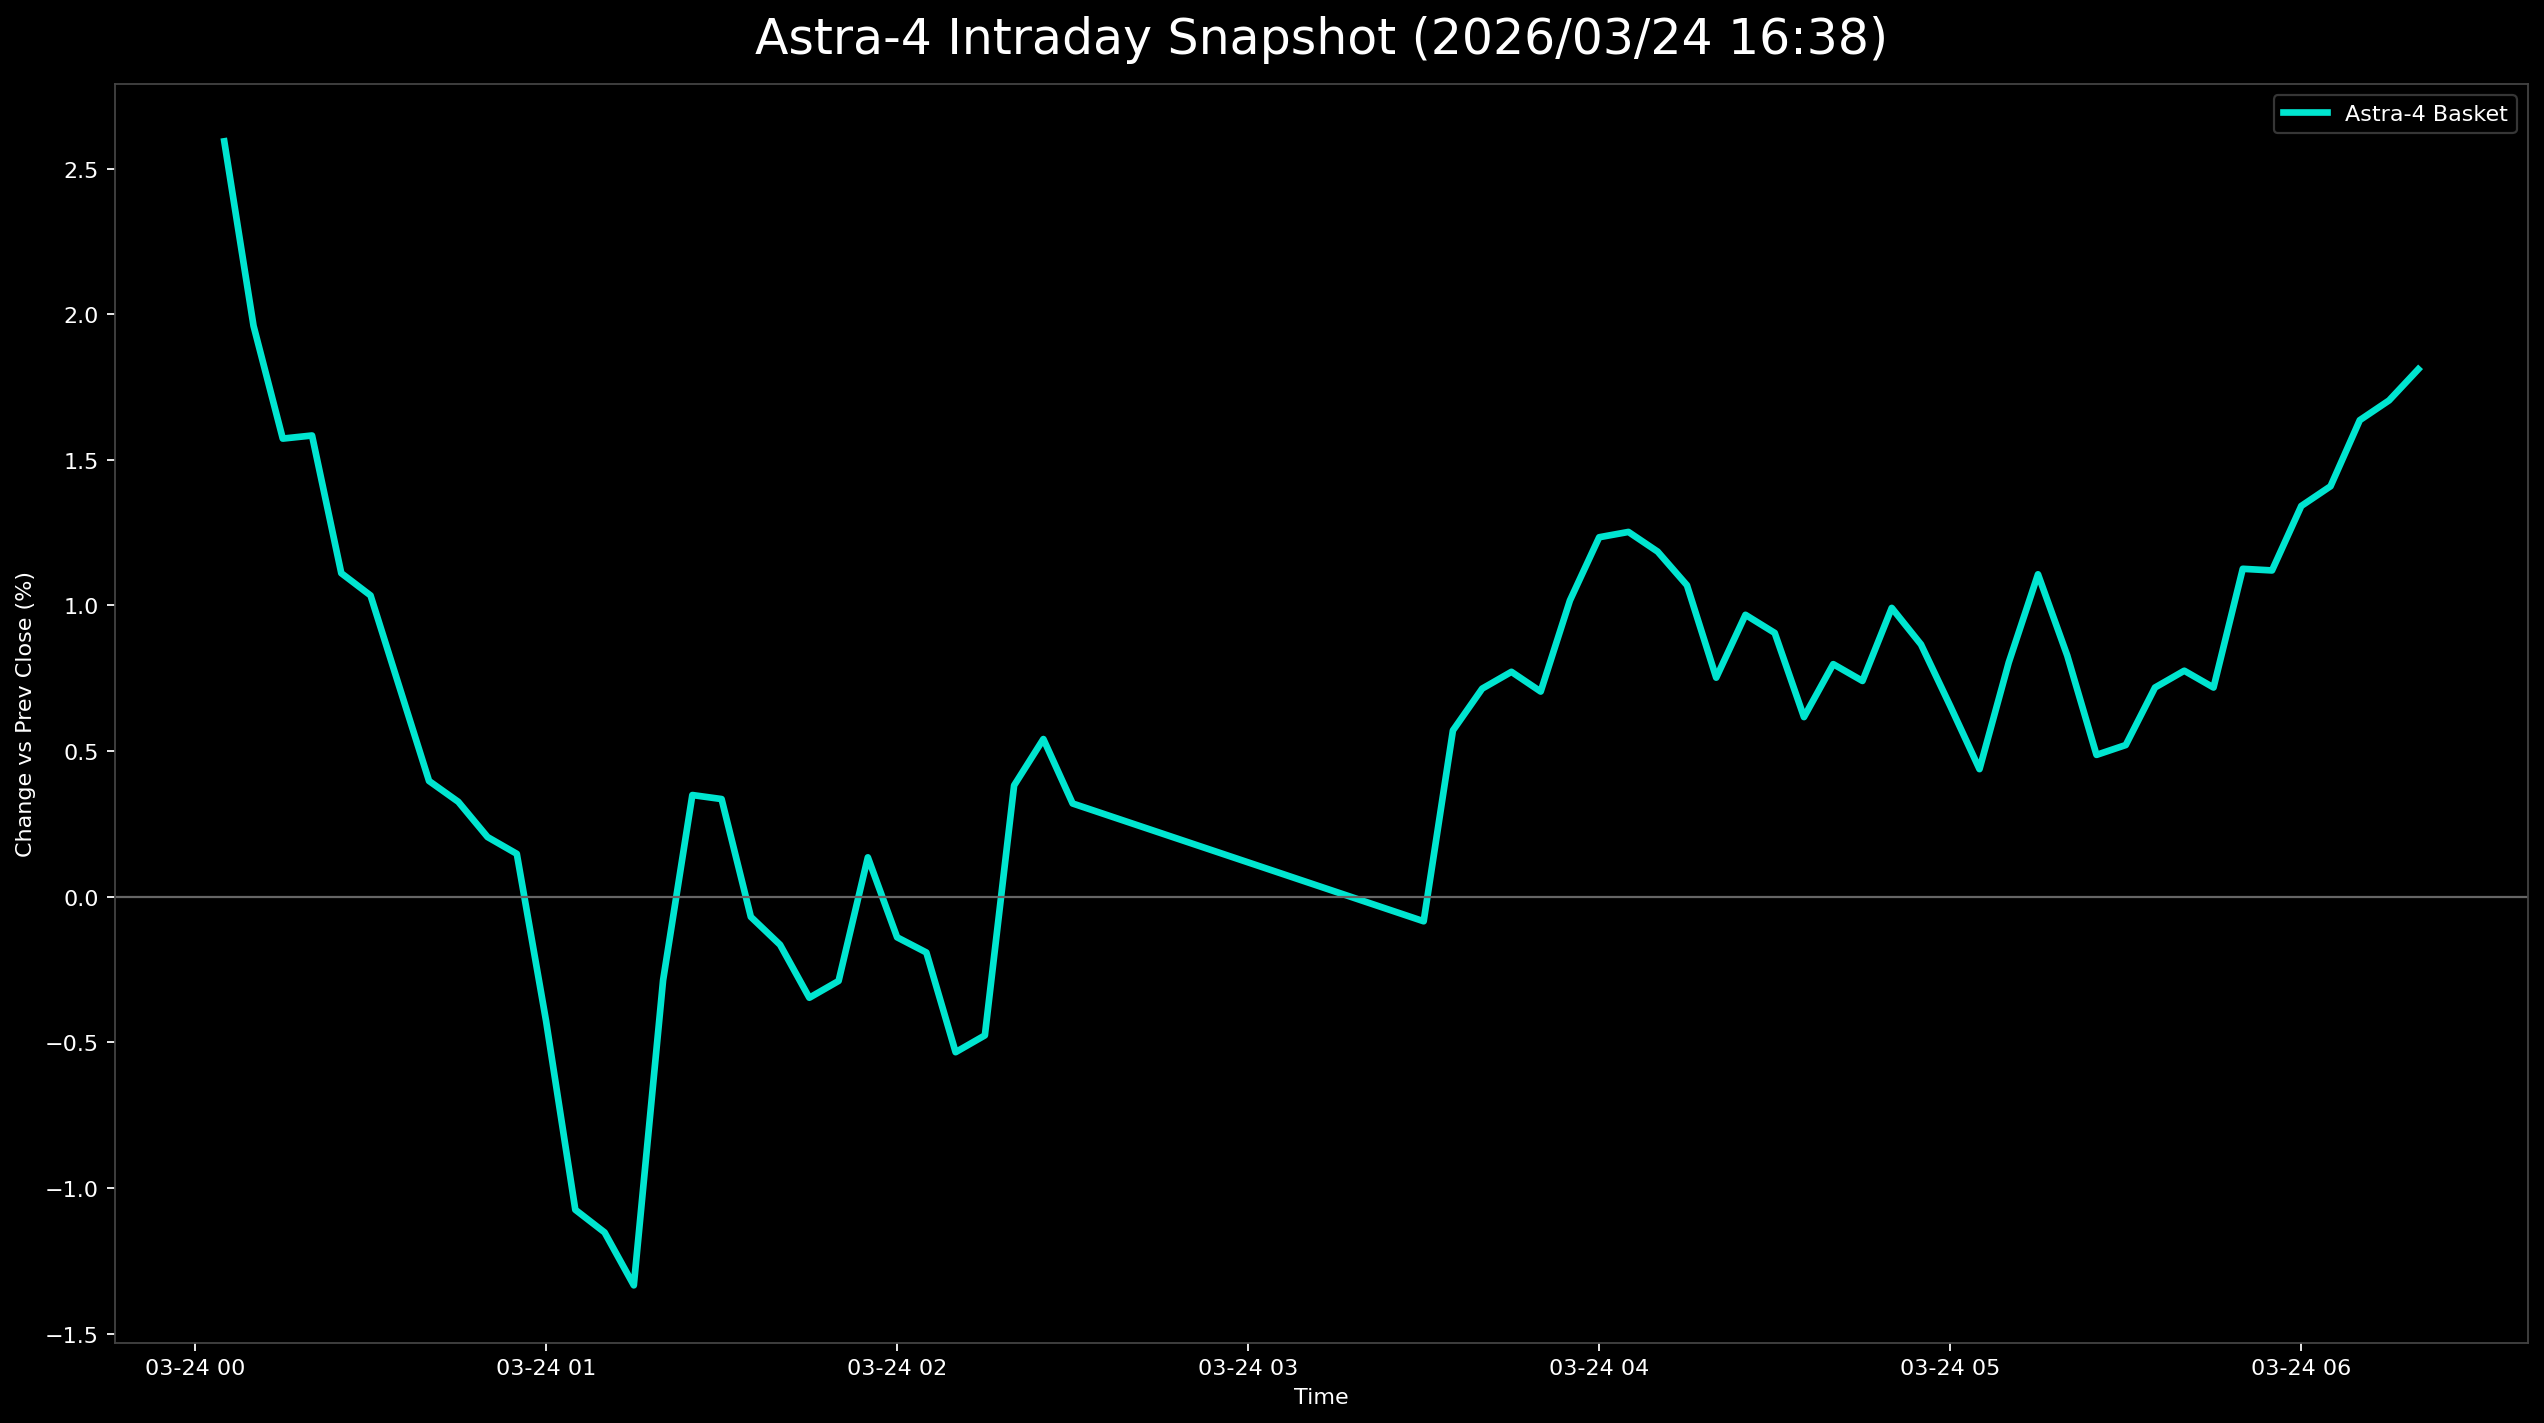

The table this chart was drawn from, first rows:
日時, 9348.T, 402A.T, 186A.T, Astra4_mean
2026-03-24 00:05:00+00:00, 0.02421, 0.03633, 0.01726, 0.02593
2026-03-24 00:10:00+00:00, 0.01304, 0.0346, 0.01117, 0.0196
2026-03-24 00:15:00+00:00, 0.01676, 0.02941, 0.001015, 0.01573
2026-03-24 00:20:00+00:00, 0.01117, 0.03633, 0.0, 0.01584
2026-03-24 00:25:00+00:00, 0.0149, 0.02249, -0.004061, 0.01111
2026-03-24 00:30:00+00:00, 0.01117, 0.02595, -0.006091, 0.01034
2026-03-24 00:35:00+00:00, 0.01117, 0.02249, -0.01218, 0.007161
2026-03-24 00:40:00+00:00, 0.01117, 0.01903, -0.01827, 0.003977
2026-03-24 00:45:00+00:00, 0.01117, 0.01384, -0.01523, 0.003262
2026-03-24 00:50:00+00:00, 0.01304, 0.01038, -0.01726, 0.002052
2026-03-24 00:55:00+00:00, 0.01304, 0.008651, -0.01726, 0.001476
2026-03-24 01:00:00+00:00, 0.01117, 0.00346, -0.02741, -0.004259
2026-03-24 01:05:00+00:00, 0.003724, -0.00346, -0.03249, -0.01074
2026-03-24 01:10:00+00:00, 0.003724, -0.00173, -0.03655, -0.01152
2026-03-24 01:15:00+00:00, 0.0, -0.00346, -0.03655, -0.01334
2026-03-24 01:20:00+00:00, 0.01117, 0.008651, -0.02843, -0.002868
2026-03-24 01:25:00+00:00, 0.01676, 0.00692, -0.0132, 0.003494
2026-03-24 01:30:00+00:00, 0.01676, 0.00346, -0.01015, 0.003356
2026-03-24 01:35:00+00:00, 0.0149, -0.00173, -0.01523, -0.000687
2026-03-24 01:40:00+00:00, 0.01304, -0.00173, -0.01624, -0.001646
2026-03-24 01:45:00+00:00, 0.009311, -0.00346, -0.01624, -0.003464
2026-03-24 01:50:00+00:00, 0.009311, -0.00173, -0.01624, -0.002888
2026-03-24 01:55:00+00:00, 0.01117, 0.0, -0.007107, 0.001356
2026-03-24 02:00:00+00:00, 0.01117, -0.00519, -0.01015, -0.00139
2026-03-24 02:05:00+00:00, 0.009311, -0.00692, -0.008122, -0.00191
2026-03-24 02:10:00+00:00, 0.009311, -0.01211, -0.0132, -0.005333
2026-03-24 02:15:00+00:00, 0.009311, -0.01038, -0.0132, -0.004756
2026-03-24 02:20:00+00:00, 0.01117, -0.00173, 0.00203, 0.003825
2026-03-24 02:25:00+00:00, 0.01117, 0.0, 0.005076, 0.005416
2026-03-24 02:30:00+00:00, 0.009311, -0.00173, 0.00203, 0.003204
2026-03-24 03:30:00+00:00, 0.007449, -0.00692, -0.003046, -0.0008391
2026-03-24 03:35:00+00:00, 0.009311, 0.00173, 0.006091, 0.005711
2026-03-24 03:40:00+00:00, 0.01117, 0.00519, 0.005076, 0.007147
2026-03-24 03:45:00+00:00, 0.01117, 0.00692, 0.005076, 0.007723
2026-03-24 03:50:00+00:00, 0.01117, 0.00692, 0.003046, 0.007046
2026-03-24 03:55:00+00:00, 0.01304, 0.01038, 0.007107, 0.01017
2026-03-24 04:00:00+00:00, 0.01304, 0.01384, 0.01015, 0.01234
2026-03-24 04:05:00+00:00, 0.0149, 0.01557, 0.007107, 0.01253
2026-03-24 04:10:00+00:00, 0.0149, 0.01557, 0.005076, 0.01185
2026-03-24 04:15:00+00:00, 0.0149, 0.01211, 0.005076, 0.01069
2026-03-24 04:20:00+00:00, 0.01117, 0.01038, 0.001015, 0.007523
2026-03-24 04:25:00+00:00, 0.0149, 0.01211, 0.00203, 0.00968
2026-03-24 04:30:00+00:00, 0.01304, 0.01211, 0.00203, 0.009059
2026-03-24 04:35:00+00:00, 0.01117, 0.01038, -0.003046, 0.006169
2026-03-24 04:40:00+00:00, 0.0149, 0.01211, -0.003046, 0.007988
2026-03-24 04:45:00+00:00, 0.0149, 0.01038, -0.003046, 0.007411
2026-03-24 04:50:00+00:00, 0.0149, 0.01384, 0.001015, 0.009918
2026-03-24 04:55:00+00:00, 0.0149, 0.01211, -0.001015, 0.008664
2026-03-24 05:00:00+00:00, 0.01304, 0.008651, -0.00203, 0.006552
2026-03-24 05:05:00+00:00, 0.01304, 0.00519, -0.005076, 0.004383
2026-03-24 05:10:00+00:00, 0.01304, 0.01211, -0.001015, 0.008044
2026-03-24 05:15:00+00:00, 0.0149, 0.0173, 0.001015, 0.01107
2026-03-24 05:20:00+00:00, 0.01304, 0.01384, -0.00203, 0.008282
2026-03-24 05:25:00+00:00, 0.009311, 0.01038, -0.005076, 0.004872
2026-03-24 05:30:00+00:00, 0.009311, 0.01038, -0.004061, 0.00521
2026-03-24 05:35:00+00:00, 0.01117, 0.01038, 0.0, 0.007185
2026-03-24 05:40:00+00:00, 0.01117, 0.01211, 0.0, 0.007761
2026-03-24 05:45:00+00:00, 0.01117, 0.01038, 0.0, 0.007185
2026-03-24 05:50:00+00:00, 0.01862, 0.01211, 0.003046, 0.01126
2026-03-24 05:55:00+00:00, 0.02048, 0.01211, 0.001015, 0.0112
... 5 more rows
